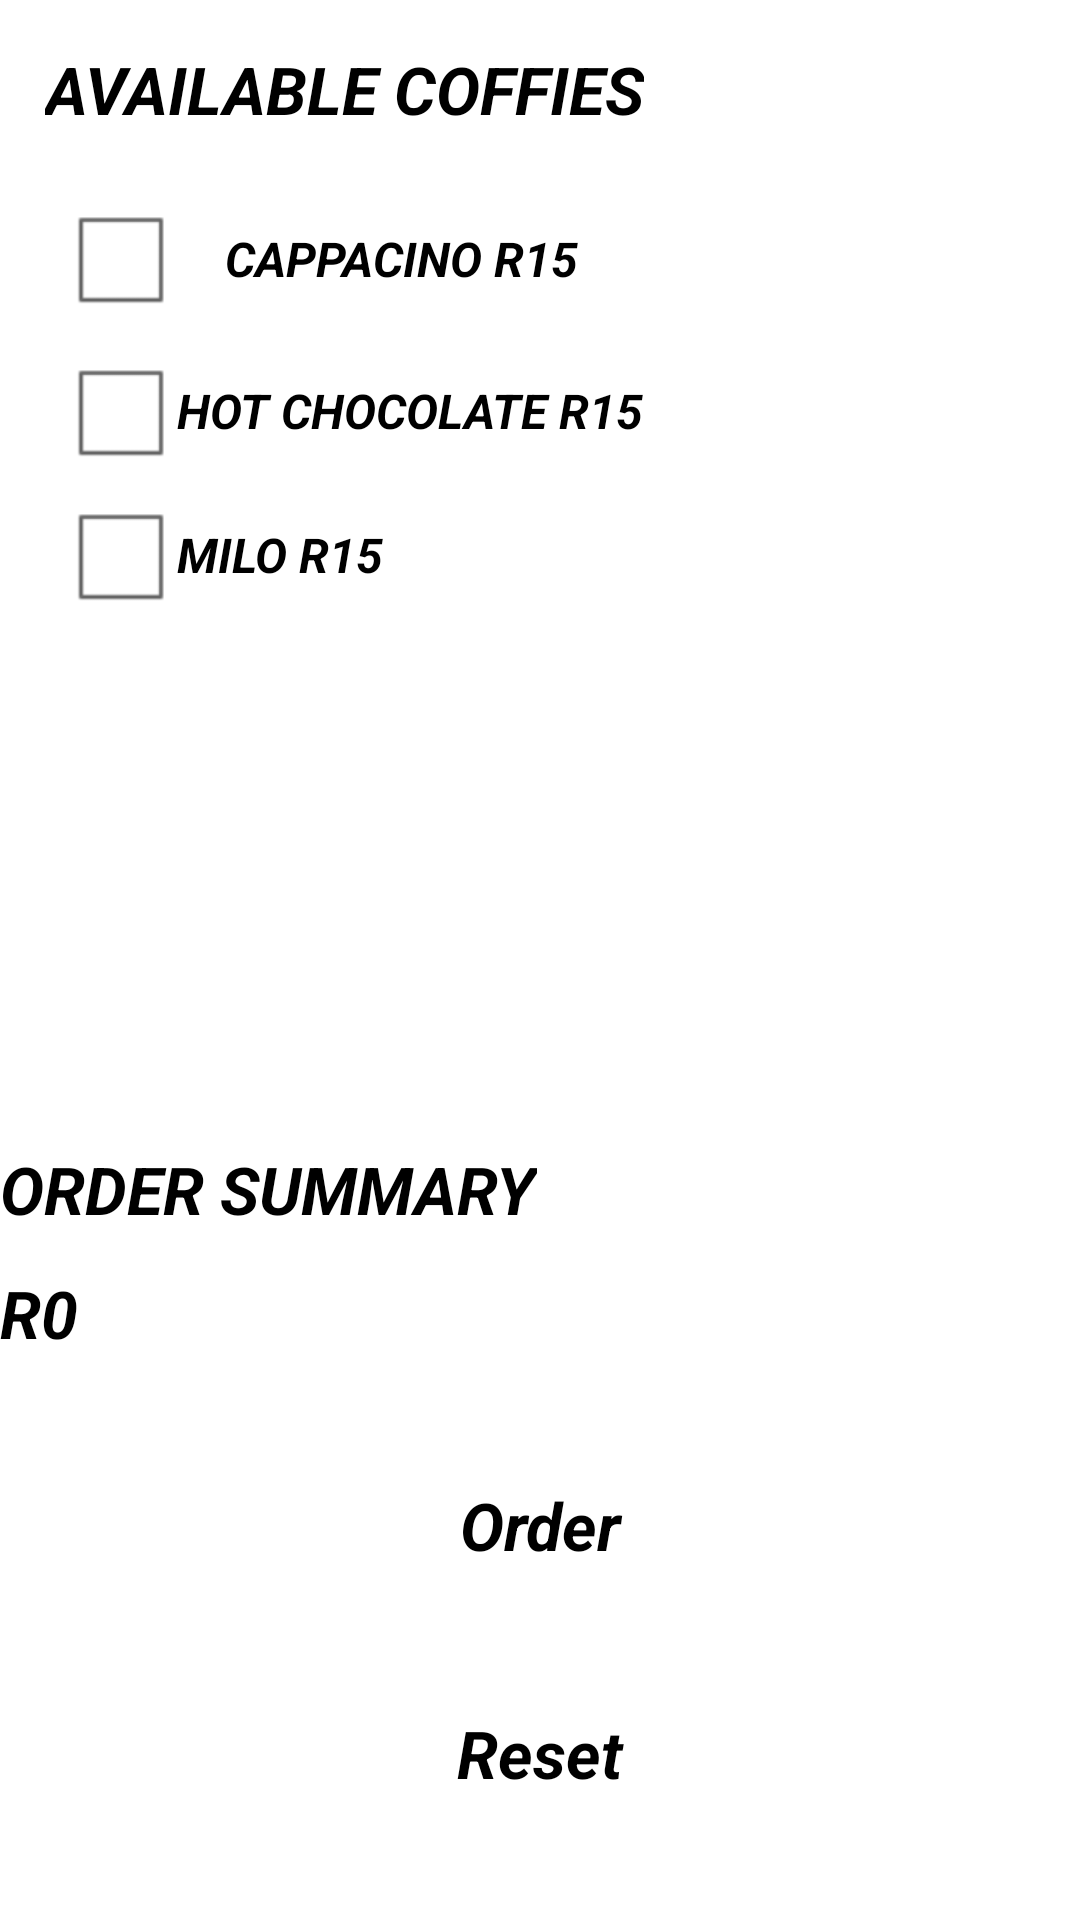

Reconstruct the res/layout file that produces this screen, plus the resources it refers to.
<!-- AndroidManifest.xml: application theme AppTheme -->
<!-- res/layout/activity_main.xml -->
<?xml version="1.0" encoding="utf-8"?>
<RelativeLayout
    xmlns:android="http://schemas.android.com/apk/res/android"
    android:layout_width="match_parent"
    android:layout_height="match_parent"
    android:orientation="vertical" >

        <TextView
            android:layout_width="wrap_content"
            android:layout_height="wrap_content"
            android:text="@string/Available"
            android:textColor="#000000"
            android:textAppearance="?android:attr/textAppearanceLarge"
            android:textStyle="bold|italic"
            android:textAllCaps="true"
            android:id="@+id/textView2"
            android:layout_margin="15dip"
            android:layout_alignParentTop="true"
            android:layout_alignParentLeft="true"
            android:layout_alignParentStart="true"
            android:layout_marginTop="14dp" />
    <CheckBox
                android:id="@+id/CAPPACINNO"
                android:layout_width="wrap_content"
                android:layout_height="wrap_content"
                android:text="@string/checkbox"
                android:textColor="#000000"
                android:padding="@dimen/layout_padding"
                android:textAppearance="?android:attr/textAppearanceLarge"
                android:textStyle="bold|italic"
                android:textSize="@dimen/small_text_size"
                android:layout_below="@+id/textView2"
                android:layout_alignLeft="@+id/HOT_CHOCOLATE"
                android:layout_alignStart="@+id/HOT_CHOCOLATE" />

            <CheckBox
                android:id="@+id/HOT_CHOCOLATE"
                android:layout_width="wrap_content"
                android:layout_height="wrap_content"
                android:text="@string/HOT_CHOCOLATE"
                android:textColor="#000000"
                android:textAppearance="?android:attr/textAppearanceLarge"
                android:textStyle="bold|italic"
                android:textSize="@dimen/small_text_size"
                android:layout_below="@+id/CAPPACINNO"
                android:layout_alignRight="@+id/textView2"
                android:layout_alignEnd="@+id/textView2" />

    <CheckBox
                android:id="@+id/MILO"
                android:layout_width="wrap_content"
                android:layout_height="wrap_content"
                android:text="@string/MILO"
                android:textColor="#000000"
                android:textAppearance="?android:attr/textAppearanceLarge"
                android:textStyle="bold|italic"
                android:textSize="@dimen/small_text_size"
        android:layout_below="@+id/HOT_CHOCOLATE"
        android:layout_alignLeft="@+id/HOT_CHOCOLATE"
        android:layout_alignStart="@+id/HOT_CHOCOLATE" />


            <TextView
                android:layout_width="wrap_content"
                android:layout_height="wrap_content"
                android:text="@string/order_summary"
                android:textColor="#000000"
                android:textAppearance="?android:attr/textAppearanceLarge"
                android:textStyle="bold|italic"
                android:textAllCaps="true"
                android:id="@+id/textView"
                android:layout_marginBottom="75dp"
                android:layout_above="@+id/button2" />



            <Button
                android:layout_width="match_parent"
                android:layout_height="45dp"
                android:textColor="#000000"
                android:background="@drawable/rounded_edittext"
                android:textAppearance="?android:attr/textAppearanceLarge"
                android:textStyle="bold|italic"
                android:text="@string/button_text"
                android:layout_marginBottom="31dp"
                android:id="@+id/button2"
                android:layout_above="@+id/button"
                android:layout_alignParentLeft="true"
                android:layout_alignParentStart="true" />


            <Button
                android:layout_width="match_parent"
                android:layout_height="45dp"
                android:onClick="reset"
                android:textColor="#000000"
                android:background="@drawable/rounded_edittext"
                android:textAppearance="?android:attr/textAppearanceLarge"
                android:textStyle="bold|italic"
                android:text="Reset"
                android:layout_marginBottom="33dp"
                android:layout_alignParentBottom="true"
                android:layout_alignParentRight="true"
                android:layout_alignParentEnd="true"
                android:id="@+id/button" />

    <TextView
        android:id="@+id/textView3"
        android:layout_width="match_parent"
        android:layout_height="50dp"
        android:layout_marginBottom="13dp"
        android:textAppearance="?android:attr/textAppearanceLarge"
        android:textStyle="bold|italic"
        android:text="@string/R0"
        android:layout_above="@+id/button2"
        android:layout_alignLeft="@+id/textView"
        android:layout_alignStart="@+id/textView" />

    <EditText
        android:id="@+id/editText2"
        android:layout_width="100dp"
        android:layout_height="30dp"
        android:ems="10"
        android:hint="Quantity"
        android:background="@drawable/rounded_edittext"
        android:inputType="number"
        android:visibility="invisible"
        android:layout_marginRight="20dp"
        android:layout_marginEnd="20dp"
        android:layout_alignBaseline="@+id/CAPPACINNO"
        android:layout_alignBottom="@+id/CAPPACINNO"
        android:layout_alignParentRight="true"
        android:layout_alignParentEnd="true" />

    <EditText
        android:id="@+id/editText3"
        android:layout_width="100dp"
        android:layout_height="30dp"
        android:ems="10"
        android:hint="Quantity"
        android:background="@drawable/rounded_edittext"
        android:inputType="number"
        android:visibility="invisible"
        android:layout_alignBaseline="@+id/HOT_CHOCOLATE"
        android:layout_alignBottom="@+id/HOT_CHOCOLATE"
        android:layout_alignLeft="@+id/editText2"
        android:layout_alignStart="@+id/editText2" />

    <EditText
        android:id="@+id/editText4"
        android:layout_width="100dp"
        android:layout_height="30dp"
        android:ems="10"
        android:background="@drawable/rounded_edittext"
        android:hint="Quantity"
        android:inputType="number"
        android:visibility="invisible"
        android:layout_alignBottom="@+id/MILO"
        android:layout_alignLeft="@+id/editText3"
        android:layout_alignStart="@+id/editText3" />




</RelativeLayout>
<!-- resources referenced by this layout -->
<resources>
  <dimen name="layout_padding">16dp</dimen>
  <dimen name="small_text_size">16sp</dimen>
  <string name="Available">Available Coffies</string>
  <string name="HOT_CHOCOLATE">HOT CHOCOLATE R15</string>
  <string name="MILO">MILO R15</string>
  <string name="R0">R0</string>
  <string name="button_text">Order</string>
  <string name="checkbox">CAPPACINO R15</string>
  <string name="order_summary">Order Summary</string>
  <style name="AppTheme" parent="AppBaseTheme">
          
      </style>
  <style name="AppBaseTheme" parent="android:Theme.Light">
          
      </style>
</resources>
